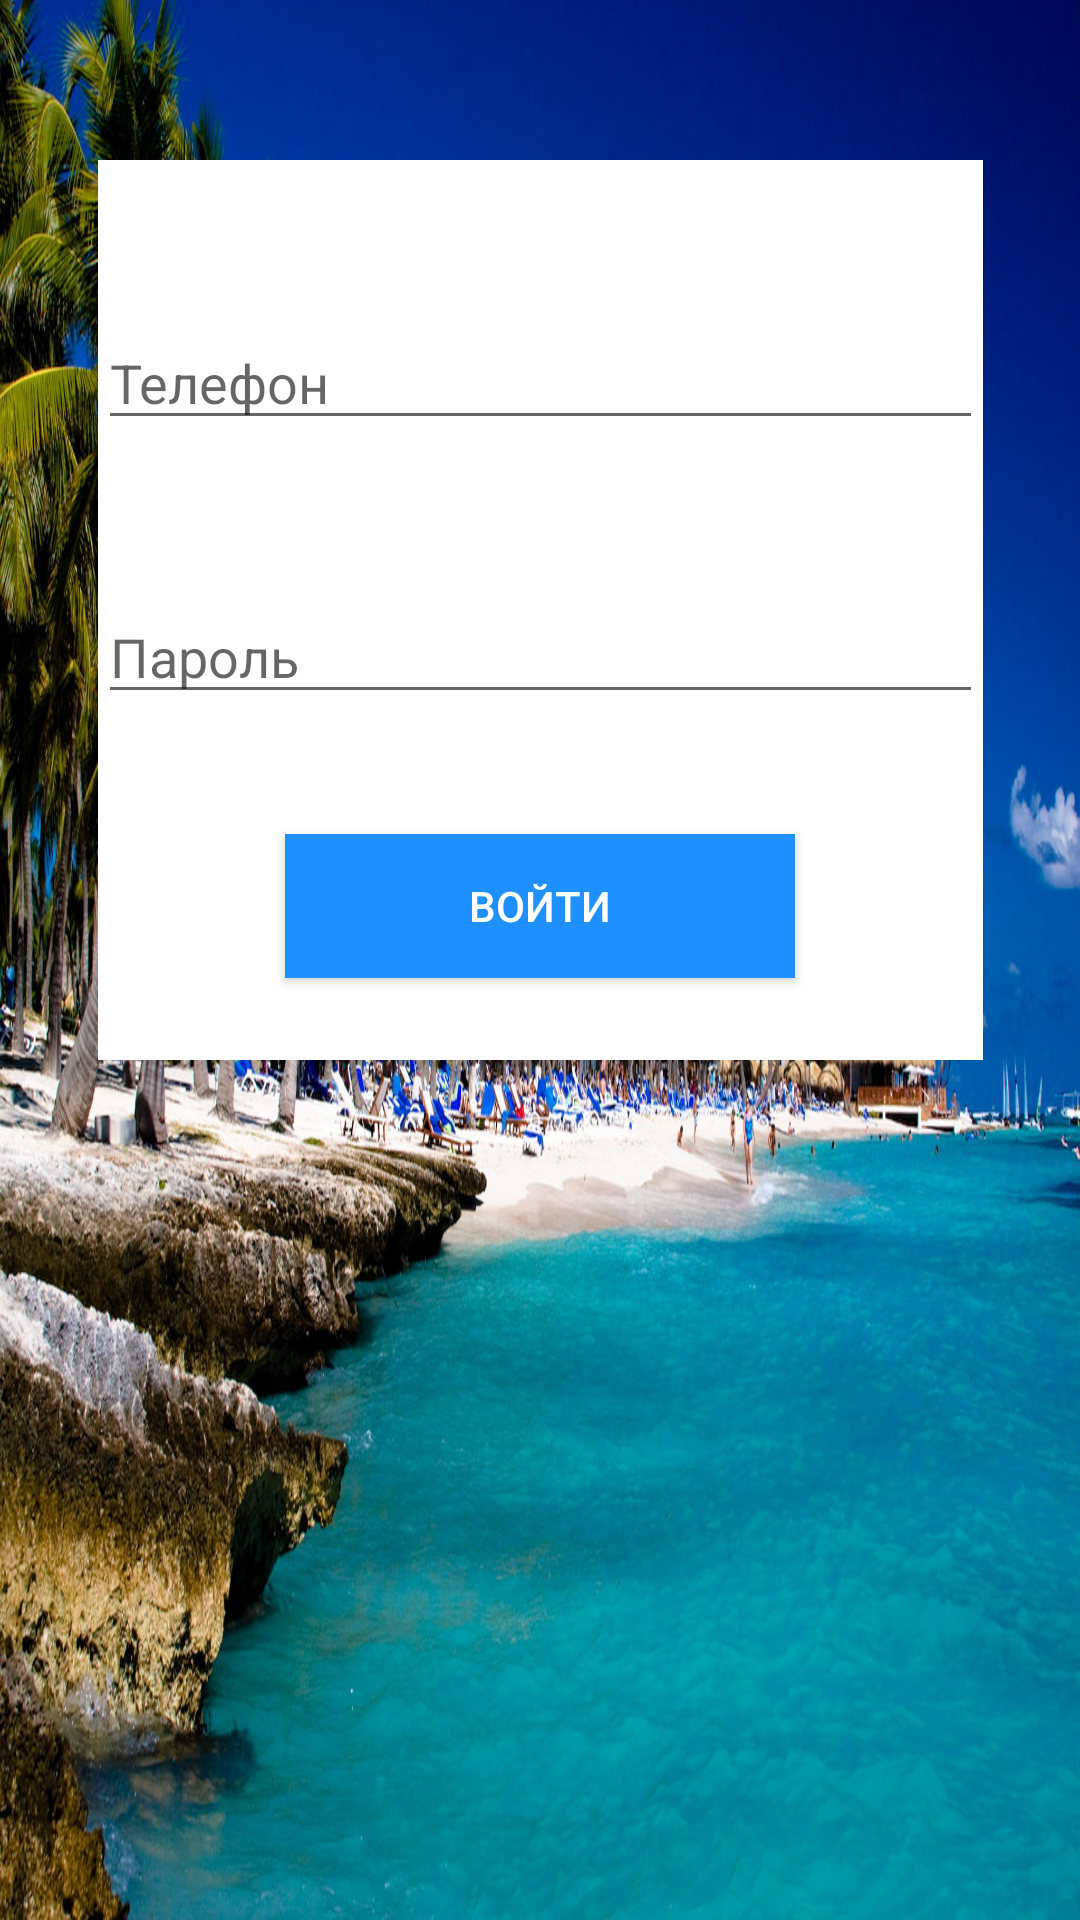

The Android layout XML behind this screen, and the referenced resources:
<!-- AndroidManifest.xml: application theme Theme.AppCompat.DayNight.NoActionBar -->
<!-- res/layout/activity_sign.xml -->
<?xml version="1.0" encoding="utf-8"?>
<androidx.constraintlayout.widget.ConstraintLayout xmlns:android="http://schemas.android.com/apk/res/android"
    xmlns:app="http://schemas.android.com/apk/res-auto"
    xmlns:tools="http://schemas.android.com/tools"
    android:layout_width="match_parent"
    android:layout_height="match_parent"
    tools:context=".Sign"
    android:background="@drawable/back"
    >


    <LinearLayout
        android:layout_width="295dp"
        android:layout_height="300dp"
        android:background="@color/white"
        android:gravity="center"
        android:orientation="vertical"
        app:layout_constraintBottom_toBottomOf="parent"
        app:layout_constraintEnd_toEndOf="parent"
        app:layout_constraintStart_toStartOf="parent"
        app:layout_constraintTop_toTopOf="parent"
        app:layout_constraintVertical_bias="0.157">

        <EditText
            android:id="@+id/phone_sign"
            android:layout_width="match_parent"
            android:layout_height="wrap_content"
            android:layout_marginTop="25dp"
            android:layout_marginBottom="25dp"
            android:ems="10"
            android:hint="Телефон"
            android:inputType="textPersonName" />

        <EditText
            android:id="@+id/pass_sign"
            android:layout_width="match_parent"
            android:layout_height="wrap_content"
            android:layout_marginTop="25dp"
            android:layout_marginBottom="25dp"
            android:ems="10"
            android:hint="Пароль"
            android:inputType="textPersonName" />


        <Button
            android:id="@+id/sign_sign"
            android:layout_width="170dp"
            android:layout_height="wrap_content"
            android:layout_marginTop="15dp"
            android:background="#1E90FF"
            android:text="Войти"

            android:textColor="@color/white" />


    </LinearLayout>
</androidx.constraintlayout.widget.ConstraintLayout>
<!-- resources referenced by this layout -->
<resources>
  <!-- drawable back: jpg bitmap (drawable, 474443 bytes) -->
  <!-- not gathered from this repository: default colours our renderer supplied (Android Studio template values) -->
  <color name="white">#FFFFFFFF</color>
</resources>
